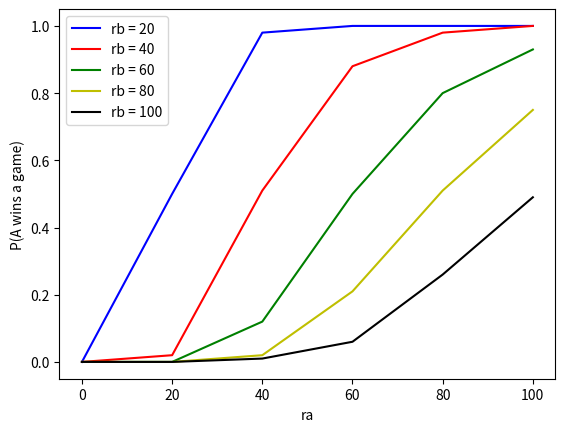

The script that saved this image:
# question2 simulation

import random
# english scoring


def englishgame(ra,rb):

    if ra < 0 or ra > 100 or rb < 0 or rb > 100:
        return -1
    probA = ra / (ra + rb)
    scoreA = 0
    scoreB = 0
    A = 'player1'
    B = 'player2'
    players = [A, B]
    time = 0
    server = random.choice(players)  # randomly chooses which player will serve first
    ties = [9, 10]

    while (scoreA >= 9 or scoreB >= 9) == False:

        r = random.random()

        if r <= probA and server == A:
            scoreA += 1
            time += 26
        elif r <= probA and server == B:
            server = A
            time += 26
        elif r >= probA and server == B:
            scoreB += 1
            time += 26
        elif r >= probA and server == A:
            server = B
            time += 26

        if scoreA == 8 and scoreB == 8:
            playto = random.choice(ties)  # decides if the game will be played to 9 or 10

            if playto == 9:
                while (scoreA >= 9 or scoreB >= 9) == False:
                    r = random.random()
                    if r <= probA and server == A:
                        scoreA += 1
                        time += 26
                    elif r <= probA and server == B:
                        server = A
                        time += 26
                    elif r >= probA and server == B:
                        scoreB += 1
                        time += 26
                    elif r >= probA and server == A:
                        server = B
                        time += 26
            if playto == 10:
                while (scoreA >= 10 or scoreB >= 10) == False:
                    r = random.random()
                    if r <= probA and server == A:
                        scoreA += 1
                        time += 26
                    elif r <= probA and server == B:
                        server = A
                        time += 26
                    elif r >= probA and server == B:
                        scoreB += 1
                        time += 26
                    elif r >= probA and server == A:
                        server = B
                        time += 26

    return scoreA, scoreB, time


def winProbabilityenglish(ra, rb, n):
    wins = 0
    totalGames = 0
    times = []
    for i in range(0, n-1):
        result = englishgame(ra, rb)
        totalGames += 1
        times.append(result[2])
        if result[0] > result[1]:
            wins += 1
    prob = wins / totalGames
    averageTime = sum(times) / totalGames
    return "%.2f" % prob, "%.2f" % averageTime


from matplotlib import pyplot as plt

'''Creates a graph that shows he results from all abilities from 0, 20, 40, ..., 100 playing each other
to see if there is any difference in probability results from similar abililties playing'''


xpoints = []
fortyrb = []
sixtyrb = []
eightyrb = []
centrb = []
ypoints = []
for i in range(0, 101, 20):
    x = winProbabilityenglish(i, 20, 5000)
    xpoints.append(float(i))
    ypoints.append(float(x[0]))

for i in range(0, 101, 20):
    z = winProbabilityenglish(i, 40, 5000)
    fortyrb.append(float(z[0]))

for i in range(0, 101, 20):
    y = winProbabilityenglish(i, 60, 5000)
    sixtyrb.append(float(y[0]))

for i in range(0, 101, 20):
    a = winProbabilityenglish(i, 80, 5000)
    eightyrb.append(float(a[0]))

for i in range(0, 101, 20):
    b = winProbabilityenglish(i, 100, 5000)
    centrb.append(float(b[0]))

fig = plt.figure()
ax = fig.add_subplot(111)
ax.plot(xpoints, sorted(ypoints), 'b', label='rb = 20')
ax.plot(xpoints, sorted(fortyrb), 'r', label='rb = 40')
ax.plot(xpoints, sorted(sixtyrb), 'g', label='rb = 60')
ax.plot(xpoints, sorted(eightyrb), 'y', label='rb = 80')
ax.plot(xpoints, sorted(centrb), 'k', label='rb = 100')
plt.ylabel("P(A wins a game)")
plt.xlabel("ra")
ax.legend()
plt.show()
